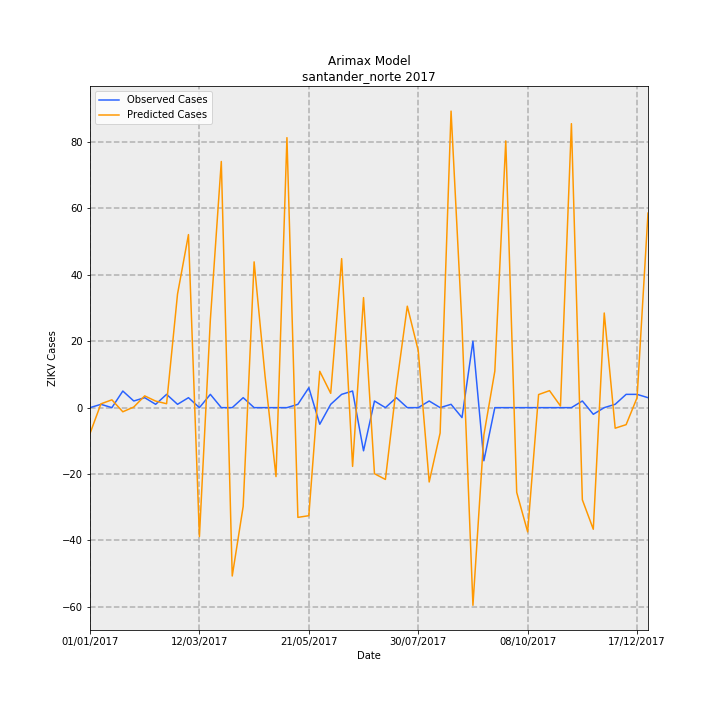

Data behind this chart, as committed beside it:
Date, predictions_incidence, observed_incidence, Predicted Cases, Observed Cases, error
01/01/2017, -0.5737, 0.0, -7.778, 0.0, 7.778
08/01/2017, 0.08465, 0.07376, 1.148, 1, -0.1476
15/01/2017, 0.1735, 0.0, 2.352, 0.0, -2.352
22/01/2017, -0.09178, 0.3688, -1.244, 5.0, 6.244
29/01/2017, 0.01364, 0.1475, 0.185, 2, 1.815
05/02/2017, 0.2611, 0.2213, 3.54, 3, -0.5403
12/02/2017, 0.1454, 0.07376, 1.971, 1, -0.9709
19/02/2017, 0.08716, 0.295, 1.182, 4, 2.818
26/02/2017, 2.524, 0.07376, 34.21, 1, -33.21
05/03/2017, 3.844, 0.2213, 52.11, 3, -49.11
12/03/2017, -2.865, 0.0, -38.84, 0.0, 38.84
19/03/2017, 1.951, 0.295, 26.45, 4, -22.45
26/03/2017, 5.468, 0.0, 74.13, 0.0, -74.13
02/04/2017, -3.74, 0.0, -50.7, 0.0, 50.7
09/04/2017, -2.193, 0.2213, -29.73, 3, 32.73
16/04/2017, 3.238, 0.0, 43.9, 0.0, -43.9
23/04/2017, 0.7009, 0.0, 9.503, 0.0, -9.503
30/04/2017, -1.531, 0.0, -20.76, 0.0, 20.76
07/05/2017, 5.997, 0.0, 81.31, 0.0, -81.31
14/05/2017, -2.437, 0.07376, -33.05, 1, 34.05
21/05/2017, -2.4, 0.4426, -32.54, 6, 38.54
28/05/2017, 0.8071, -0.3688, 10.94, -5.0, -15.94
04/06/2017, 0.3179, 0.07376, 4.31, 1, -3.31
11/06/2017, 3.31, 0.295, 44.87, 4, -40.87
18/06/2017, -1.305, 0.3688, -17.7, 5.0, 22.7
25/06/2017, 2.444, -0.9589, 33.13, -13, -46.13
02/07/2017, -1.467, 0.1475, -19.89, 2, 21.89
09/07/2017, -1.595, 0.0, -21.62, 0.0, 21.62
16/07/2017, 0.4606, 0.2213, 6.244, 3, -3.244
23/07/2017, 2.254, 0.0, 30.55, 0.0, -30.55
30/07/2017, 1.269, 0.0, 17.2, 0.0, -17.2
06/08/2017, -1.651, 0.1475, -22.39, 2, 24.39
13/08/2017, -0.5639, 0.0, -7.644, 0.0, 7.644
20/08/2017, 6.587, 0.07376, 89.3, 1, -88.3
27/08/2017, 1.817, -0.2213, 24.63, -3, -27.63
03/09/2017, -4.39, 1.475, -59.52, 20.0, 79.52
10/09/2017, -0.6061, -1.18, -8.217, -16, -7.783
17/09/2017, 0.8102, 0.0, 10.98, 0.0, -10.98
24/09/2017, 5.925, 0.0, 80.33, 0.0, -80.33
01/10/2017, -1.882, 0.0, -25.52, 0.0, 25.52
08/10/2017, -2.76, 0.0, -37.42, 0.0, 37.42
15/10/2017, 0.2906, 0.0, 3.939, 0.0, -3.939
22/10/2017, 0.3771, 0.0, 5.113, 0.0, -5.113
29/10/2017, 0.03676, 0.0, 0.4983, 0.0, -0.4983
05/11/2017, 6.308, 0.0, 85.52, 0.0, -85.52
12/11/2017, -2.047, 0.1475, -27.75, 2, 29.75
19/11/2017, -2.701, -0.1475, -36.62, -2, 34.62
26/11/2017, 2.102, 0.0, 28.5, 0.0, -28.5
03/12/2017, -0.4566, 0.07376, -6.191, 1, 7.191
10/12/2017, -0.3779, 0.295, -5.124, 4, 9.124
17/12/2017, 0.2197, 0.295, 2.979, 4, 1.021
24/12/2017, 4.321, 0.2213, 58.58, 3, -55.58
